Image classification data set "Water_images" (sk1252k5/Water_Quality on GitHub). Class labels (3): bersih, keruh, kotor.

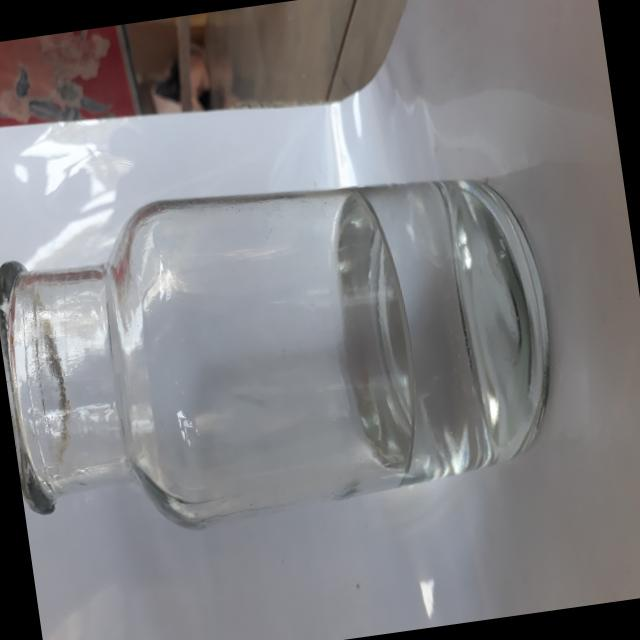
Label: bersih

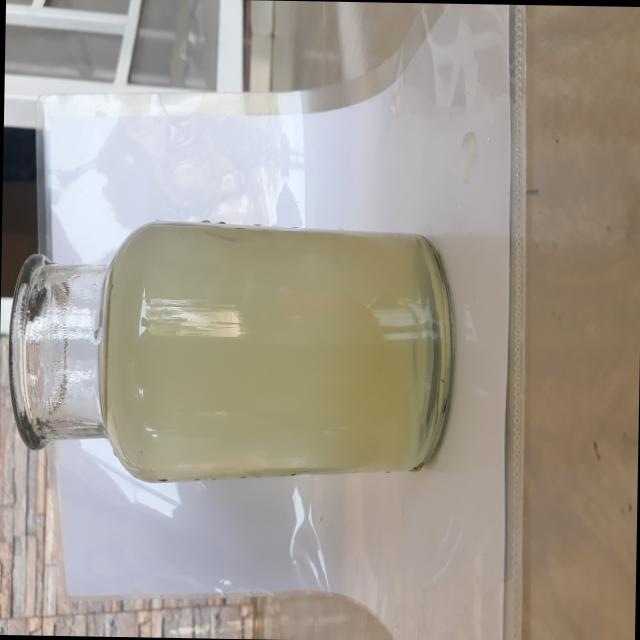
Label: keruh

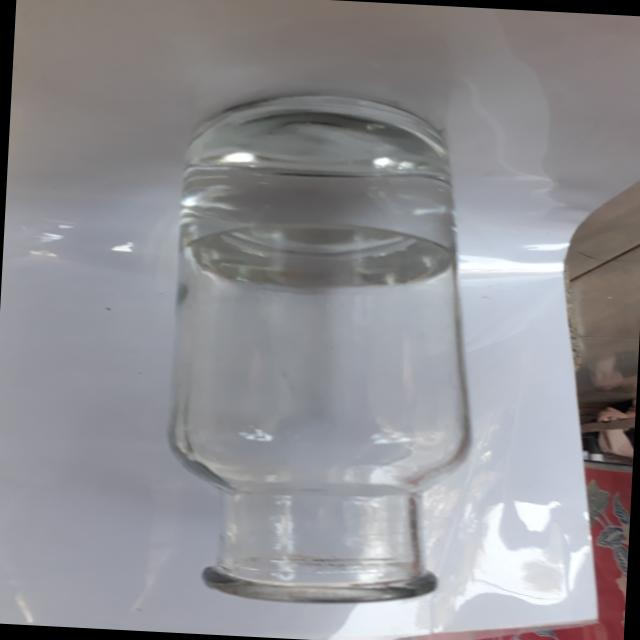
Label: bersih

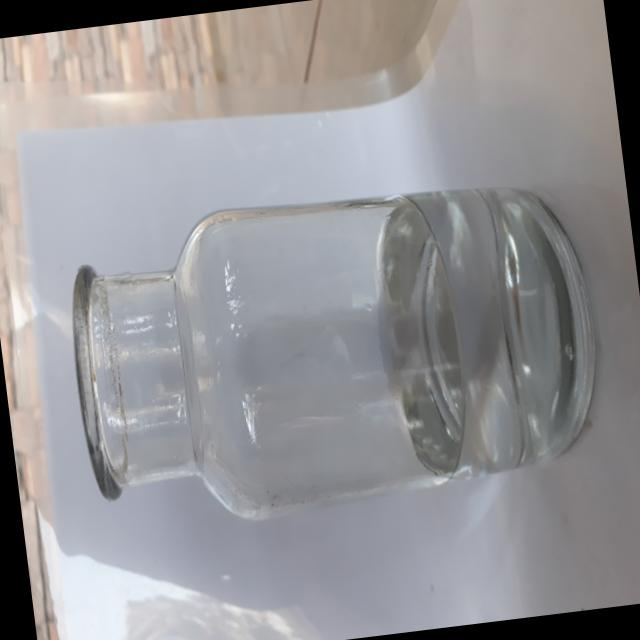
Label: bersih

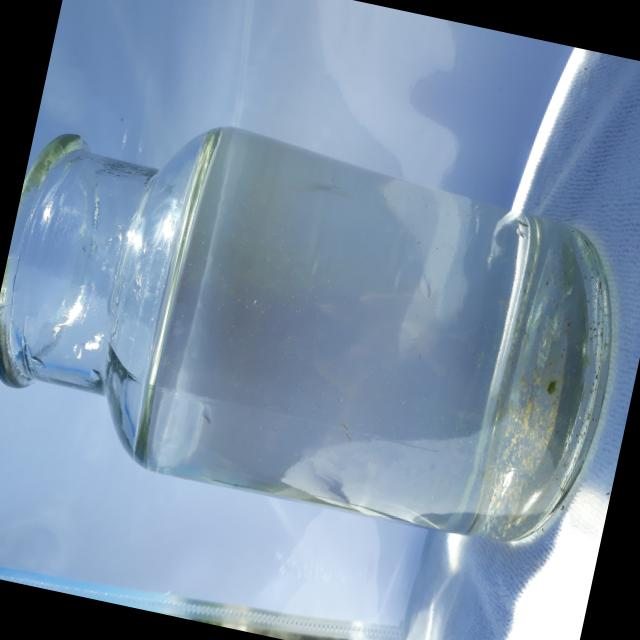
Label: bersih

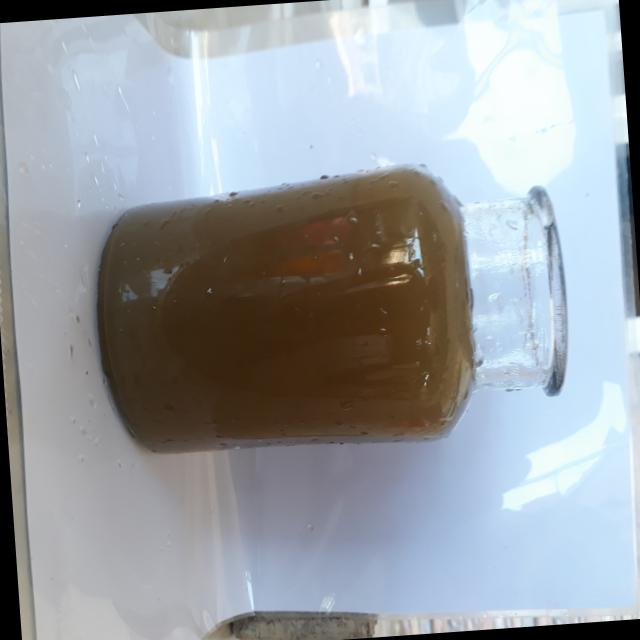
Label: kotor
